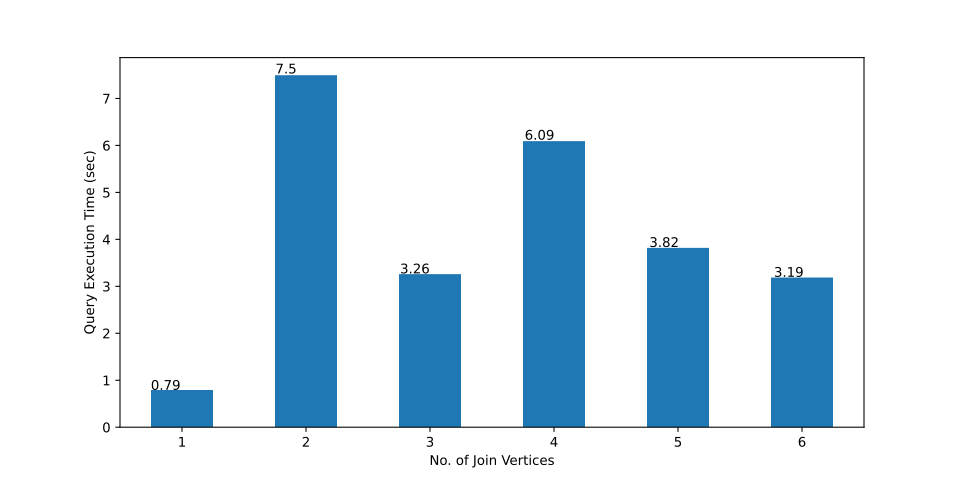

Source data for this figure (header and first rows):
, 1-JV, 2-JV, 3-JV, 4-JV, 5-JV, 6-JV
0, 0.305, 0.393, 1.438, 7.189, 3.563, 0.49
1, 0.954, 1.246, 2.418, 5.06, 3.903, 5.665
2, 0.307, 1.879, 1.362, 10.21, 5.904, 4.911
3, 0.39, 0.433, 1.859, 1.352, 2.201, 4.496
4, 0.393, 0.364, 2.707, 3.586, 3.291, 4.951
5, 0.279, 0.368, 0.357, 10.5, 3.587, 1.412
6, 0.332, 1.067, 1.527, 1.699, 5.061, 6.588
7, 0.295, 0.44, 2.792, 1.349, 3.155, 1.935
8, 0.309, 2.012, 1.538, 11.22, 3.198, 1.83
9, 0.321, 1.938, 7.233, 9.824, 6.061, 6.207
10, 0.37, 1.27, 51.85, 1.35, 3.056, 2.948
11, 0.283, 0.44, 0.326, 12.28, 2.998, 1.239
12, 0.266, 0.388, 3.05, 1.352, 3.138, 5.876
13, 0.294, 1.509, 2.109, 1.343, 4.344, 1.013
14, 0.3, 2.611, 1.086, 5.221, , 2.331
15, 0.547, 0.555, 1.334, 15.49, , 2.341
16, 0.35, 2.915, 1.352, 5.074, , 2.954
17, 9.061, 1.549, 0.465, 1.493, , 1.385
18, 0.387, 0.536, 2.307, 10.55, , 1.974
19, 0.274, 1.391, 1.232, 6.557, , 
20, 0.408, 0.479, 0.348, 1.32, , 
21, 0.305, 0.502, 0.351, 5.442, , 
22, 0.333, 194.5, 2.639, 1.377, , 
23, 4.422, 0.434, 0.337, 10.97, , 
24, 0.341, 0.623, 1.01, 2.953, , 
25, 0.292, 0.426, 1.141, 4.106, , 
26, 0.414, 0.814, 0.334, 1.528, , 
27, 0.354, 1.801, 0.467, 10.94, , 
28, 0.4, 1.336, 0.339, 16.74, , 
29, 0.475, 0.665, 2.464, 4.695, , 
mean, 0.792, 7.495, 3.259, 6.092, 3.819, 3.187
